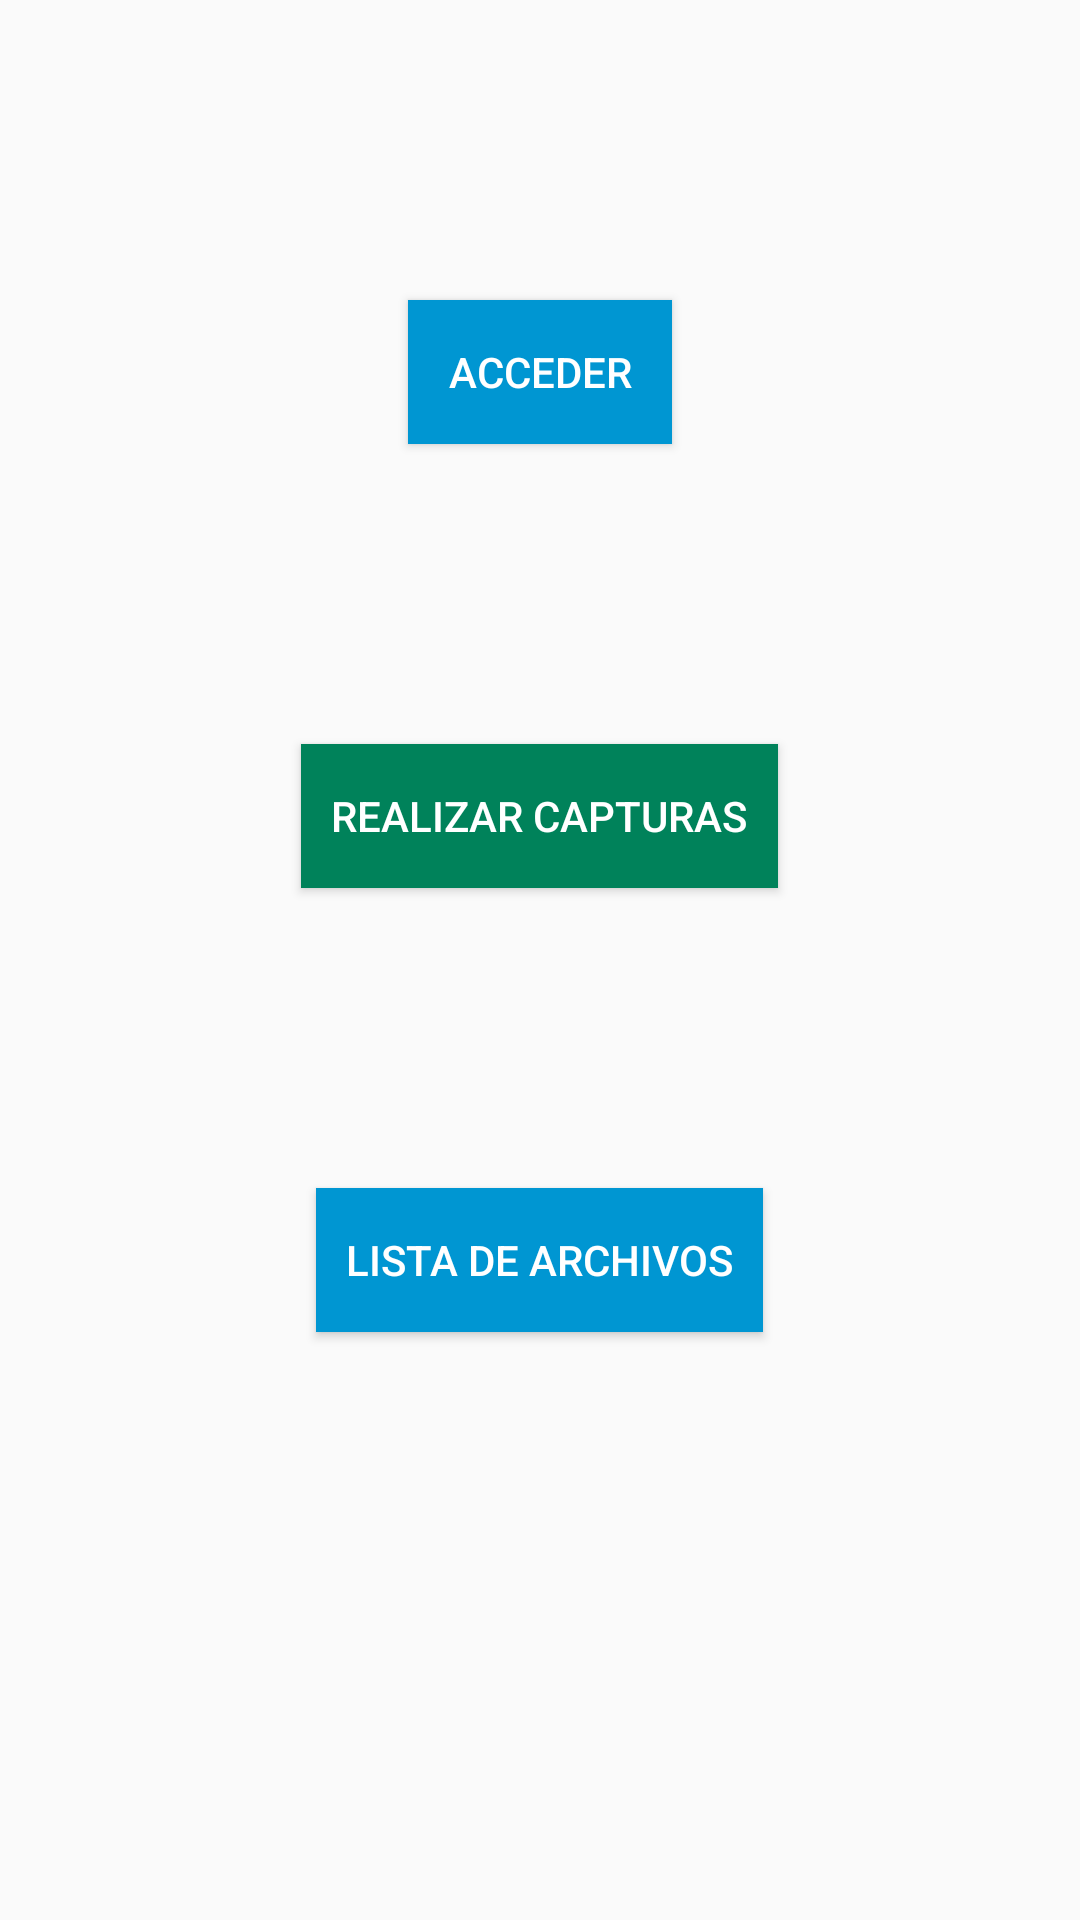

The Android layout XML behind this screen, and the referenced resources:
<!-- AndroidManifest.xml: application theme Theme.AppProtoV1 -->
<!-- res/layout/activity_principal.xml -->
<?xml version="1.0" encoding="utf-8"?>
<android.support.constraint.ConstraintLayout xmlns:android="http://schemas.android.com/apk/res/android"
    xmlns:app="http://schemas.android.com/apk/res-auto"
    xmlns:tools="http://schemas.android.com/tools"
    android:layout_width="match_parent"
    android:layout_height="match_parent"
    tools:context=".Principal">

    <LinearLayout
        android:layout_width="match_parent"
        android:layout_height="match_parent"
        android:orientation="vertical"
        >
        <Button
            android:id="@+id/btnLogin"
            android:layout_width="wrap_content"
            android:layout_height="wrap_content"
            android:layout_gravity="center"
            android:layout_marginTop="100dp"
            android:paddingLeft="10dp"
            android:paddingRight="10dp"

            android:textColor="@color/white"
            android:gravity="center"
            android:text="Acceder"
            android:background="#0096d2"/>

        <Button
            android:id="@+id/btnMain"
            android:layout_width="wrap_content"
            android:layout_height="wrap_content"
            android:layout_marginTop="100dp"
            android:layout_gravity="center"
            android:paddingLeft="10dp"
            android:paddingRight="10dp"


            android:gravity="center"
            android:background="#00825a"
            android:textColor="@color/white"
            android:text="Realizar capturas" />

        <Button
            android:id="@+id/btnLista"
            android:layout_width="wrap_content"
            android:layout_height="wrap_content"
            android:layout_gravity="center"
            android:layout_marginTop="100dp"
            android:paddingLeft="10dp"
            android:paddingRight="10dp"

            android:textColor="@color/white"
            android:gravity="center"
            android:text="Lista de archivos"
            android:background="#0096d2"/>



    </LinearLayout>


</android.support.constraint.ConstraintLayout>
<!-- resources referenced by this layout -->
<resources>
  <color name="white">#FFFFFFFF</color>
  <style name="Theme.AppProtoV1" parent="Theme.AppCompat.Light.DarkActionBar">
          
          <item name="colorPrimary">@color/purple_500</item>
          <item name="colorPrimaryDark">@color/purple_700</item>
          <item name="colorAccent">@color/teal_200</item>
          
      </style>
  <color name="purple_500">#FF6200EE</color>
  <color name="purple_700">#FF3700B3</color>
  <color name="teal_200">#FF03DAC5</color>
</resources>
